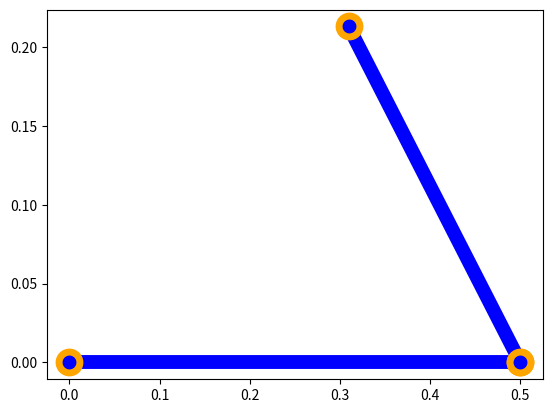

The script that saved this image:
# vim: expandtab tabstop=2 shiftwidth=2

import copy
import sympy
from scipy import linalg as la
import matplotlib.pyplot as plt
import matplotlib.lines as mlines
import numpy as np

class DoublePendulum:
  DxF_lam = None

  @classmethod
  def M(cls, t, k, q, J, p):
    m0 = p['m0']
    m1 = p['m1']
    l0 = p['l0']
    l1 = p['l1']
    a = m0*l0**2/3 + m1*l1**2/3 + m0*(l0/2)**2 + m1*(l0**2+(l1/2)**2)
    b = m1*l0*l1/2
    d = m1*l1**2/3+m1*(l1/2)**2
    if 'symbolic' in p and p['symbolic']:
      cos = sympy.cos
    else:
      cos = np.cos

    m00 = a+2*b*cos(q[1])
    m10 = d+b*cos(q[1])
    m11 = d

    M = np.array([[m00, m10], [m10, m11]])
    return M

  @classmethod
  def O(cls, t, k, q, dq, J, p):
    o = {}
    o['q'] = q
    o['dq'] = dq
    o['g'] = cls.G(t, k, q, dq, J, p)
    return o

  @classmethod
  def C(cls, t, k, q, dq, J, p):
    #m0 = p['m0']
    m1 = p['m1']
    l0 = p['l0']
    l1 = p['l1']
    #a = m0*l0**2/3 + m1*l1**2/3 + m0*(l0/2)**2 + m1*(l0**2+(l1/2)**2)
    b = m1*l0*l1/2
    #d = m1*l1**2/3+m1*(l1/2)**2
    if 'symbolic' in p and p['symbolic']:
      sin = sympy.sin
    else:
      sin = np.sin
    c00 = -b*sin(q[1])*dq[1]
    c01 = -b*sin(q[1])*(dq[0]+dq[1])
    c10 = b*sin(q[1])*dq[0]
    c11 = 0

    C = np.array([[c00, c01], [c10, c11]])
    return C

  @classmethod
  def ddq(cls, t, k, q, dq, J, p):
    '''
    No external forces
    M ddq + C(q, dq) dq = 0
    '''
    M = cls.M(t, k, q, J, p)
    if 'symbolic' in p and p['symbolic']:
      Minv = sympy.Matrix(M).inv()
    else:
      # not the numerically correct way to solve the equation ... oh well
      Minv = la.inv(M)
    ddq = Minv@(-cls.C(t, k, q, dq, J, p)@dq)
    return ddq

  @classmethod
  def DxF(cls, t, k, q, dq, J, p):
    if cls.DxF_lam is None:
      p['symbolic'] = True
      q_sym = sympy.symbols('q[:2]')
      dq_sym = sympy.symbols('dq[:2]')

      # k,t,J don't change ddq calculation
      ddq_sym = sympy.Matrix(cls.ddq(0, 0, q_sym, dq_sym, [0, 0], p))
      vec_field = sympy.Matrix.vstack(sympy.Matrix(dq_sym), ddq_sym)

      DxF_sym = vec_field.jacobian(sympy.Matrix([*q_sym, *dq_sym]))
      DxF_lam = sympy.lambdify([q_sym, dq_sym], DxF_sym)

      cls.DxF_lam = DxF_lam

    return np.asarray(cls.DxF_lam(q, dq)).astype(np.float64)

  @classmethod
  def G(cls, t, k, q, dq, J, p):
    g = cls.a(t, k, q, dq, J, p)
    return g

  #  unilateral constraint
  @classmethod
  def a(cls, t, k, q, dq, J, p):
    b = p['m1']*p['l0']*p['l1']/2
    d = p['m1']*p['l1']**2/3+p['m1']*(p['l1']/2)**2
    a = np.array([0., 0.])
    a[0] = q[0] + 0
    a[1] = -q[1] + np.arccos(-d/b)
    return a

  @classmethod
  def Da(cls, t, k, q, dq, J, p):
    Da = []
    if J[0]:
      Da.append([1, 0])
    if J[1]:
      Da.append([0, -1])
    Da = np.array(Da)
    if Da.size > 0:
      return Da
    else:
      return np.array([]).reshape(0, len(q))
    return Da

  @classmethod
  def Delta(cls, t, k, q, dq, J, p):
    d = len(q)
    gamma = p['gamma']
    M = cls.M(t, k, q, J, p)
    Da = cls.Da(t, k, q, dq, J, p)
    Lambda = -la.inv(Da@la.inv(M)@Da.T)

    Delta = np.identity(d) + (1+gamma)*la.inv(M)@Da.T@Lambda@Da
    return Delta

  @classmethod
  def R(cls, t, k, q, dq, J, p):
    '''
    non plastic impact
    '''
    a = cls.a(t, k, q, dq, J, p)
    Jimpact = a < 0
    Delta = cls.Delta(t, k, q, dq, Jimpact, p)
    dq_ = Delta@dq
    return q, dq_, copy.copy(J)

  @classmethod
  def simultaneous_impact_configuration(cls, p):
    b = p['m1']*p['l0']*p['l1']/2
    d = p['m1']*p['l1']**2/3+p['m1']*(p['l1']/2)**2
    q0 = np.array([0, np.arccos(-d/b)])
    return q0

  @classmethod
  def simultaneous_impact_velocity(cls):
    return np.array([-1, 1])

  @classmethod
  def nominal_parameters(cls):
    p = {'m0':1, 'm1':1, 'l0':.5, 'l1':2/7}
    p['gamma'] = .3
    return p

  @classmethod
  def draw_config(cls, q, p, draw_a1=True, ax=None):
    '''Draw the configuration of the double pendulum

    q - [theta0, theta1]
    p - parameter dict with l0 and l1, (and m1 if draw_a1 is True)
    draw_a1 - Draw constraint a1
    ax - axis to draw the parameter on, if None create new fig and ax

    additional parameters in p change the color of the plotted lines:
      constraint_line_param = {'color':.8}
      beam_line_param = {'color': 'blue'}

    return ax
    '''

    default_constraint_lp = {'color':'.8'}
    default_beam_lp = {'color': 'blue'}
    if ax is None:
      _, ax = plt.subplots(1)

    def R(theta):
      #Rotation matrix about the z-axis
      R = np.array([[np.cos(theta), -np.sin(theta)],
                    [np.sin(theta), np.cos(theta)]])
      return R

    O = 0  # orign
    P1 = p['l0']*np.exp(1.j*q[0])
    P2 = p['l1']*np.exp(1.j*(q[0]+q[1]))+P1

    if draw_a1:
      b = p['m1']*p['l0']*p['l1']/2
      d = p['m1']*p['l1']**2/3+p['m1']*(p['l1']/2)**2
      theta = np.arccos(-d/b)
      PC = R(q[0])@np.array([np.cos(theta)*p['l1']/2, np.sin(theta)*p['l1']/2]) + P1

      lp = p.get('constraint_line_param', default_constraint_lp)
      linec = mlines.Line2D([P1[0], PC[0]], [P1[1], PC[1]], **lp)
      ax.add_line(linec)

    lc = 'blue'
    mec = 'orange'  #marker edge color
    plot_params = {'marker':'o', 'linestyle':'-', 'markersize':15,
                   'lw':10, 'mec':mec, 'mew':5, 'mfc':lc, 'color':lc}
    seg1 = np.array([O, P1])
    seg2 = np.array([P1, P2])
    ax.plot(seg1.real, seg1.imag, **plot_params)
    ax.plot(seg2.real, seg2.imag, **plot_params)

    #lp = p.get('beam_line_param', default_beam_lp)
    #line0 = mlines.Line2D([O[0], P1[0]], [O[1], P1[1]], **lp)
    #line1 = mlines.Line2D([P1[0], P2[0]], [P1[1], P2[1]], **lp)
    #ax.add_line(line0)
    #ax.add_line(line1)

    return ax


if __name__ == '__main__':
  p = DoublePendulum.nominal_parameters()
  rho = DoublePendulum.simultaneous_impact_configuration(p)

  plt.ion()
  fig, ax = plt.subplots(1)
  DoublePendulum.draw_config(rho, p, ax=ax, draw_a1=False)
